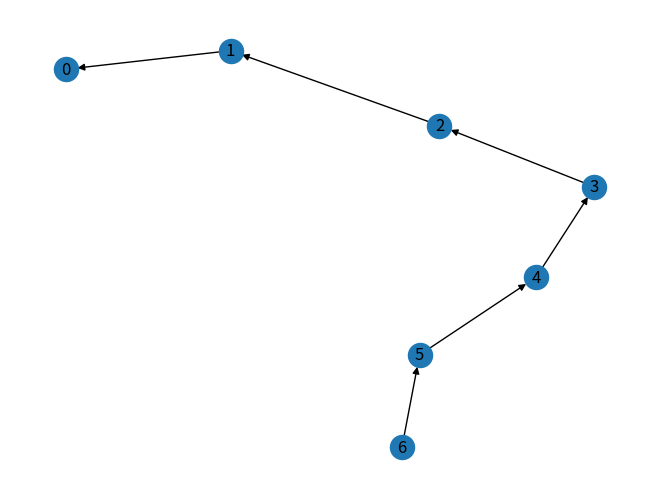
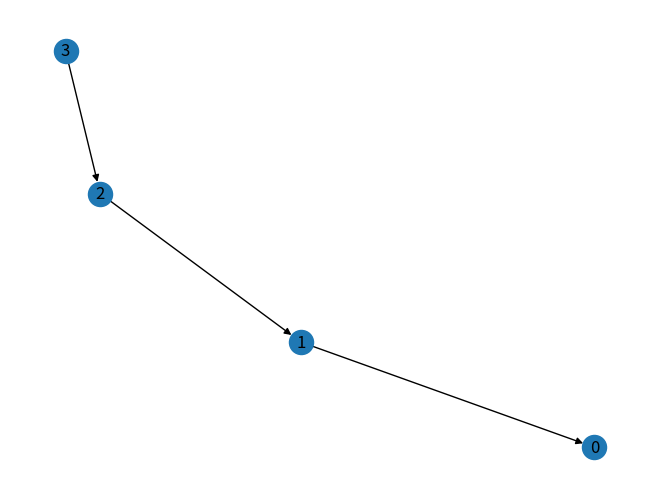

Recreate these plots in Python, in order.
import random
import networkx as nx
import numpy as np
import matplotlib.pyplot as plt


def T1_generation(height, max_nodes, max_witdh=3,start=0,save_path=None):
    # basic graph
    # max_depth = 6
    # max_nodes = 300 # just for safe
    T1 = nx.DiGraph()
    # G = nx.Graph()
    T1.add_node(start)
    current_depth = max(nx.shortest_path_length(T1, 0).values())
    iter = 0
    while current_depth <= height - 1 and T1.number_of_nodes() <= max_nodes - 1:
        iter += 1
        # print("iter", iter)
        current_depth = max(nx.shortest_path_length(T1,target=0).values())
        current_depth_for_each_node = np.add(np.array(list(nx.shortest_path_length(T1, target=0).values())), 1)
        # print("current_nodes", T1.nodes)

        # print("current_depth_for_each_node", current_depth_for_each_node)
        potential_target_nodes = [x for x in T1.nodes()]  # if G.degree(x)==1
        # available_nodes = [x for x in G.nodes() if G.out_degree(x)==0 and G.in_degree(x)==1]
        if potential_target_nodes == []:  # if no target_node, add root as target_node
            potential_target_nodes = [0]
        # print("nodes", T1.nodes())
        # print("current_depth", current_depth)
        # print("leaves_nodes", potential_target_nodes)
        higher_than_max_witdh = True
        last_num_nodes = 20
        while higher_than_max_witdh:
            # target_node = random.sample(potential_target_nodes, 1)[0]
            # current_in_degree = T1.in_degree(target_node)
            # print("current_in_degree", current_in_degree)
            # option 2: if the branch of node is higher, the probability of adding a new node is higher
            # norm = np.linalg.norm(current_depth_for_each_node)
            array_sum = np.sum(current_depth_for_each_node[-max(last_num_nodes,int(current_depth_for_each_node.shape[0]/5)):])
            probabilities_to_sample = list(current_depth_for_each_node)[-max(last_num_nodes,int(len(potential_target_nodes)/5)):] / array_sum
            # probabilities_to_sample[-1] = 1 - sum(probabilities_to_sample[:-1])
            # print("probabilities_to_sample", probabilities_to_sample)
            # print("potential_target_nodes", potential_target_nodes)
            # print("probabilities_to_sample", probabilities_to_sample)
            # print("potential_target_nodes", potential_target_nodes[-max(10,int(len(potential_target_nodes)/5)):])
            target_node = np.random.choice(potential_target_nodes[-max(last_num_nodes,int(len(potential_target_nodes)/5)):], p=probabilities_to_sample)
            current_in_degree = T1.in_degree(target_node)
            # if current_in_degree + 1 < max_witdh:
            #     higher_than_max_witdh = False
            if current_in_degree  < max_witdh:
                higher_than_max_witdh = False
        # print("sampled leaf_node", target_node)

        # Option 1 how to decide branch
        # Y = np.random.poisson(1)
        # Option 2 how to decide branch
        # Y = np.floor(np.random.poisson(1)/(height+1))
        if max_witdh == 1:
            Y = 1
        if max_witdh == 2:
            probabilities = [0.1, 0.9]
            values = [1, 2]
            Y = np.random.choice(values, p=probabilities)
        if max_witdh == 3:
            probabilities = [0.1, 0.1,0.8]
            values = [1, 2,3]
            Y = np.random.choice(values, p=probabilities)
        # Y = 1
        if max_witdh == 4:
            probabilities = [0.1, 0.1,0.1,0.7]
            values = [1, 2,3,4]
            Y = np.random.choice(values, p=probabilities)
        # print("Y", Y,'current_depth',current_depth)
        if Y:  # Y == 0:
            for i in range(min(Y+1,max_witdh)):
                # print("add node", T1.number_of_nodes(), "to node", target_node)
                new_node = T1.number_of_nodes()
                T1.add_node(new_node)
                T1.add_edge(new_node, target_node)  # add edge from leaf to new node
                # print(T1.nodes())
                current_depth = max(nx.shortest_path_length(T1, target=0).values())
                if T1.number_of_nodes() > max_nodes - 1:
                    break
                current_in_degree = T1.in_degree(target_node)
                if current_in_degree  >= max_witdh:
                    break


    if save_path:
        fig = plt.figure()
        nx.draw(T1, with_labels=True)
        fig.savefig(save_path)
        plt.show(block=False)
    print("T1", "num: ",T1.number_of_nodes(), "depth: ", max(nx.shortest_path_length(T1, target=0).values()))
    return T1


def T2_generation(G, save_path=None):
    pathes_length = nx.shortest_path_length(G, target=0)
    max_depth = max(pathes_length.values())
    # print("max_depth", max_depth)
    L = max_depth - 2
    source_indices_of_depth_path = list()
    for source, length in pathes_length.items():
        if length >= L:
            source_indices_of_depth_path.append(source)
    T2 = G.copy()

    if type(source_indices_of_depth_path) != list:
        source_indices_of_depth_path = [source_indices_of_depth_path]
    for source in source_indices_of_depth_path:
        # print(source)
        # print(nx.shortest_path(G, source=source, target=0))
        shortest_path = nx.shortest_path(G, source=source, target=0)
        # print(nx.shortest_path_length(G, source=source, target=0))
        # G.remove_node(shortest_path[:max_depth-L])
        # length_of_shortest_path = len(shortest_path) - 1
        length_of_shortest_path = nx.shortest_path_length(G, source=source, target=0)
        trim_path_length = length_of_shortest_path - (L - 1)
        trim_path = shortest_path[:trim_path_length]
        # print("trim_path", trim_path)
        T2.remove_nodes_from(trim_path)  # also remove the edge
        # G.remove_node()
        # print(nx.shortest_path(T2,source=source,target=0))
        # print(max(nx.shortest_path_length(T2, target=0).values()))

    if save_path:
        fig = plt.figure()
        nx.draw(T2, with_labels=True)

        fig.savefig(save_path)
        plt.show(block=False)
    print("T2", "num: ",T2.number_of_nodes(), "depth: ", max(nx.shortest_path_length(T2, target=0).values()))
    return T2


if __name__ == "__main__":
    T1 = T1_generation(6, 5000,max_witdh=1, save_path="T1.png")
    T2 = T2_generation(T1, save_path="T2.png")
